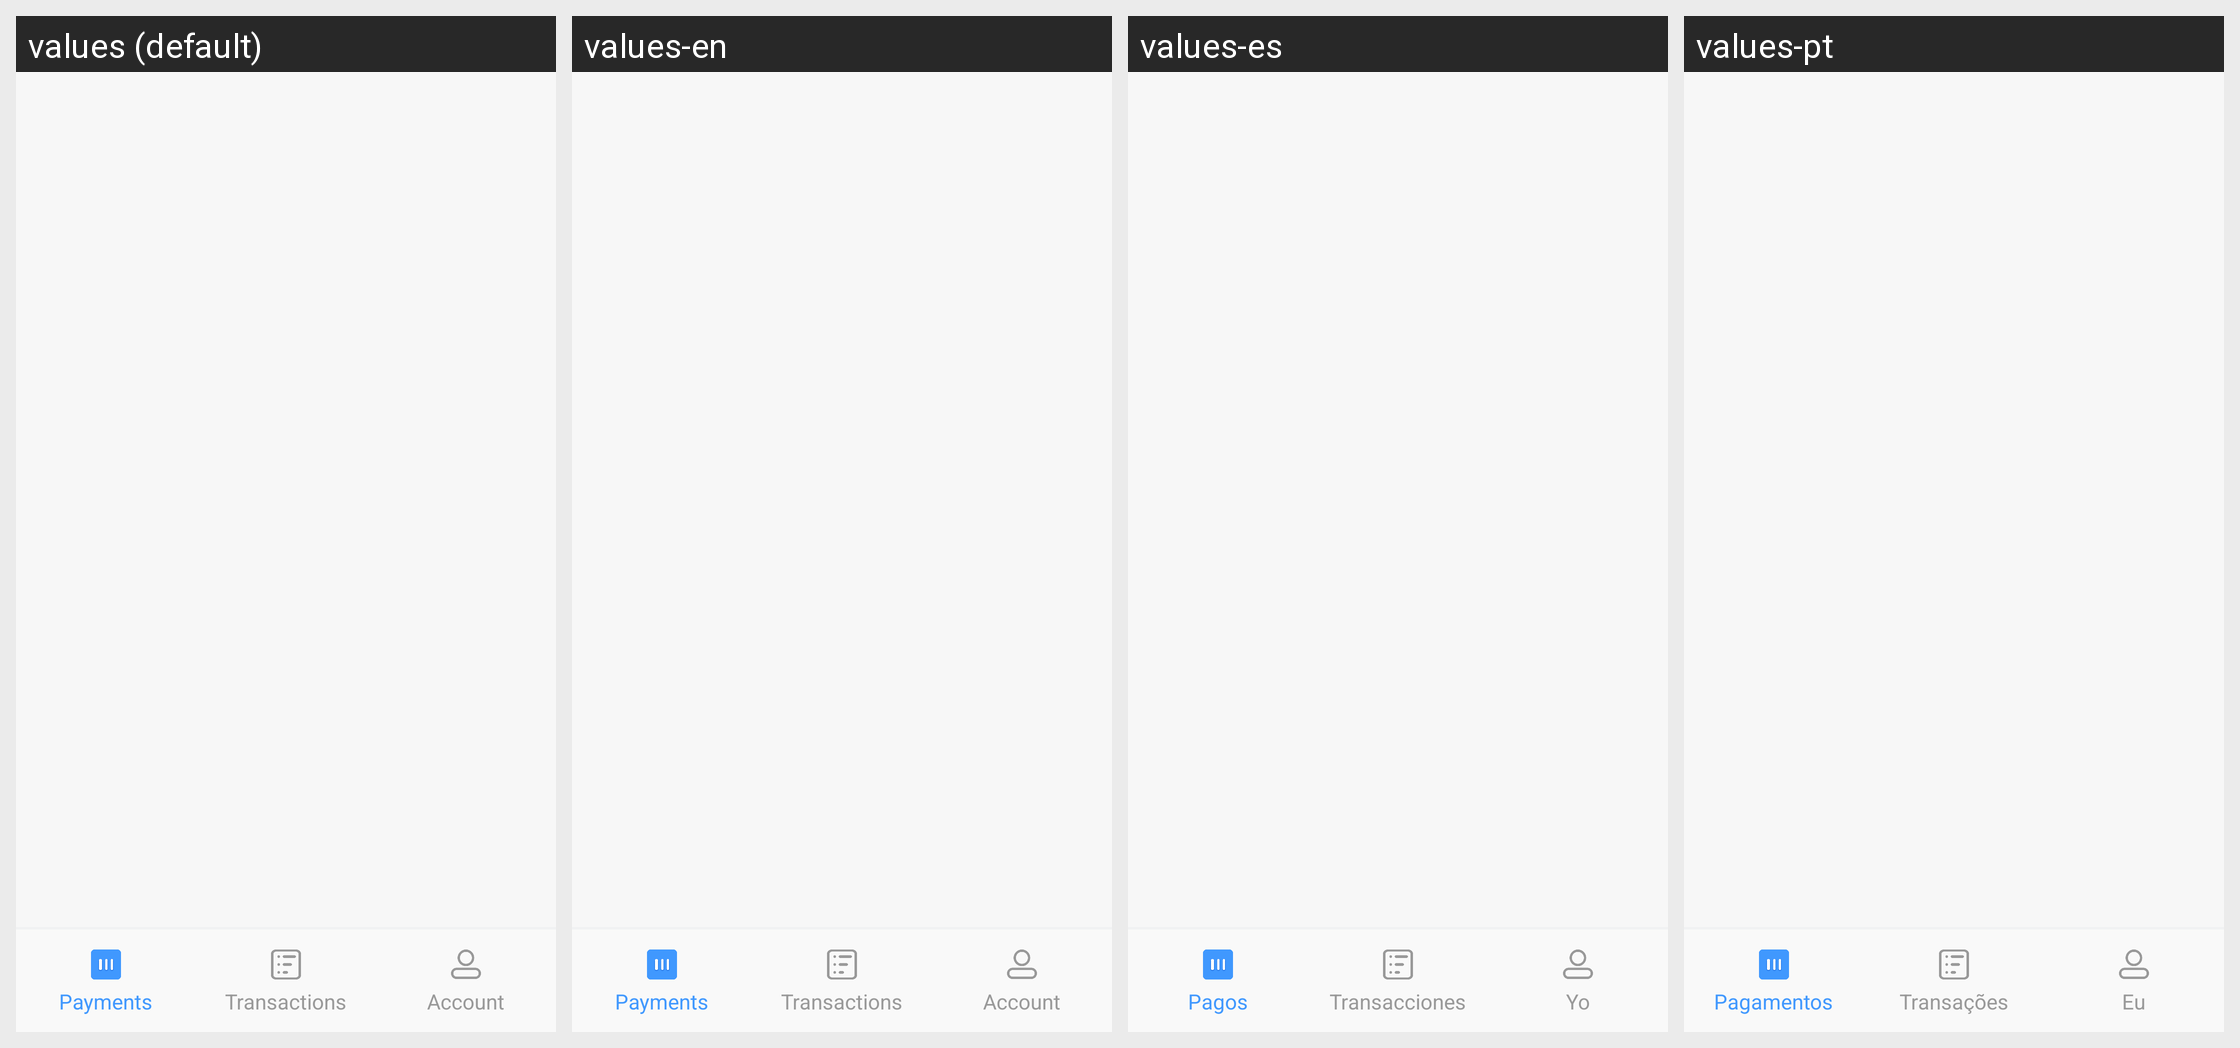

The Android screen above is rendered under several locales of the same app. Produce the string resources it draws, with the default and per-locale values.
Android screen res/layout/fragment_main.xml rendered under 4 locales, left to right: values (default), values-en, values-es, values-pt. Device: Nexus 5 (rendered at 1080×1920; each locale shown at half size, 540×960, under a caption strip naming it); theme AppTheme.
Other locales in the repository, not shown: values-in.
Strings drawn on this screen, with the default value and each locale's value (text and hints the layout hard-codes, and strings that could not be matched under every locale, appear in the picture but are not listed):

mian_payment
  values: Payments
  values-en: Payments
  values-es: Pagos
  values-pt: Pagamentos

mian_transactions
  values: Transactions
  values-en: Transactions
  values-es: Transacciones
  values-pt: Transações

mian_me
  values: Account
  values-en: Account
  values-es: Yo
  values-pt: Eu
